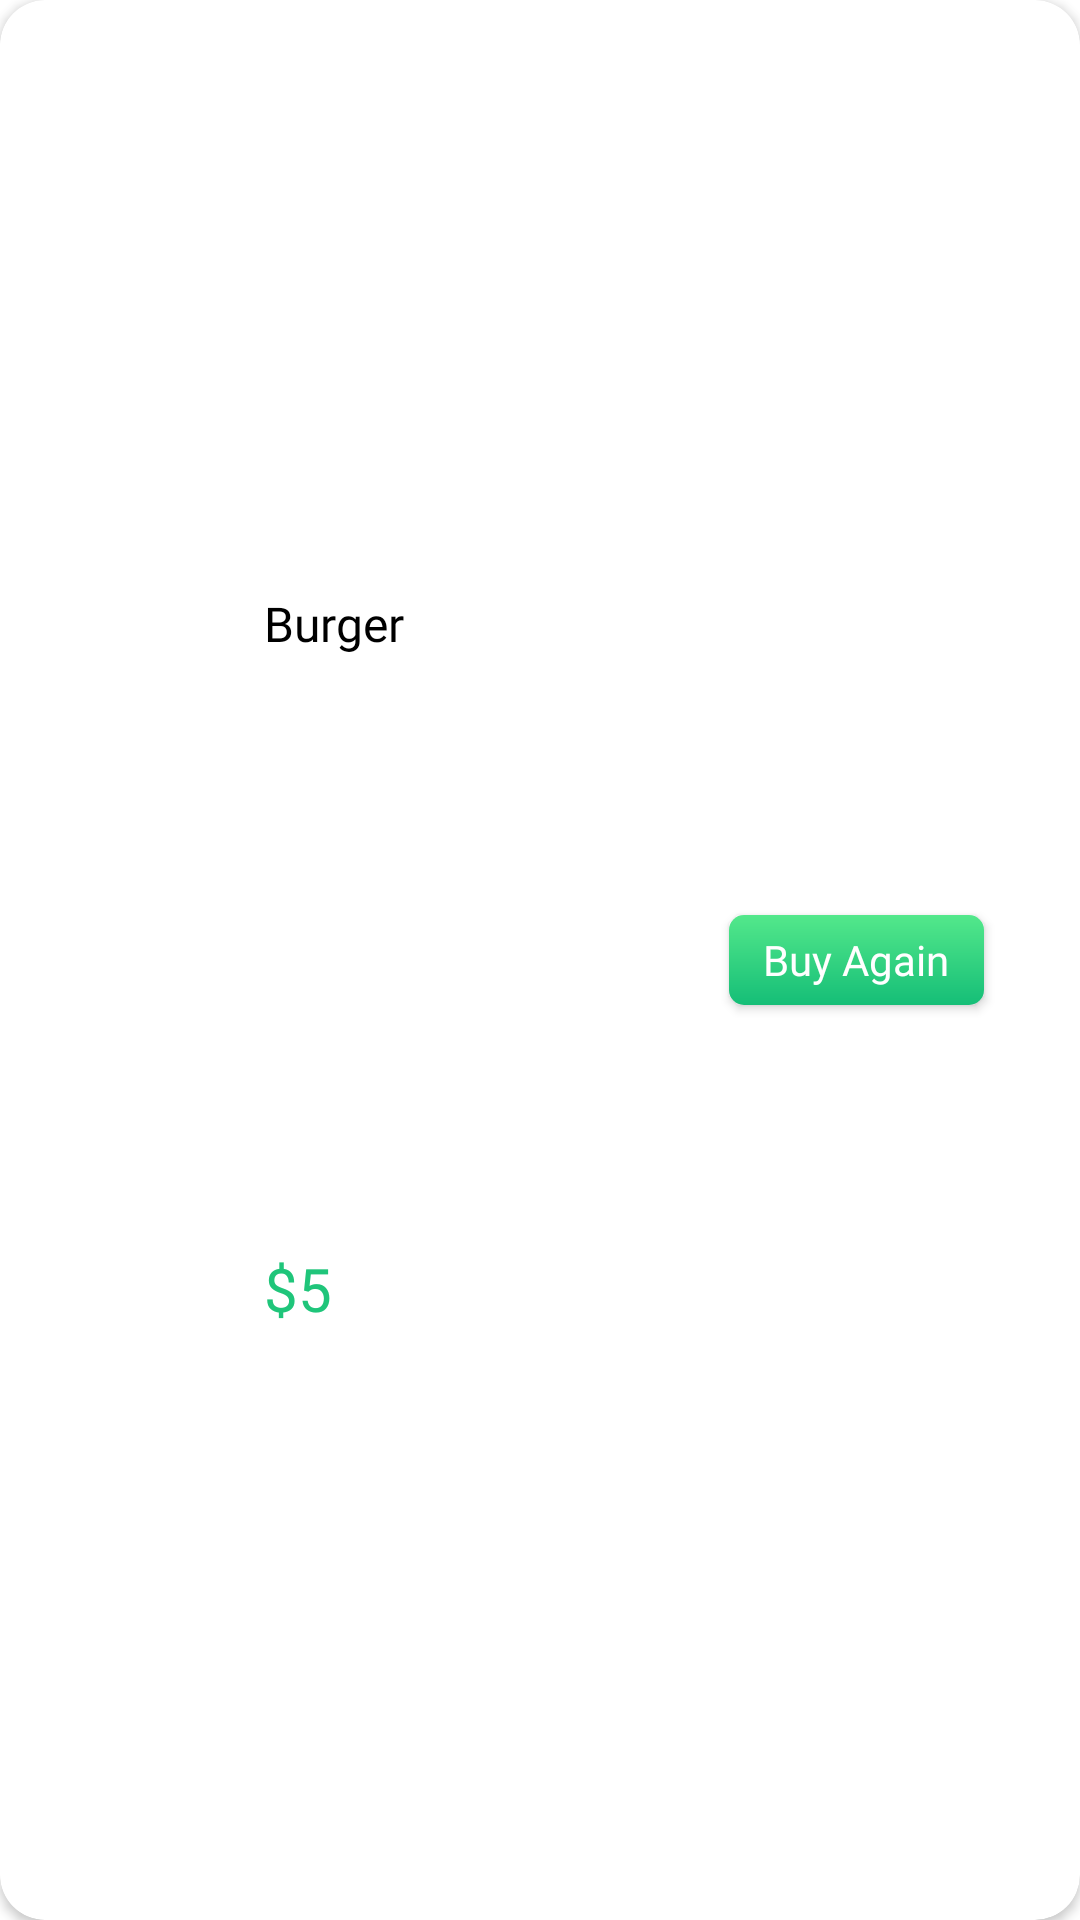

Here is an Android app screen rendered from its layout file. Give the layout XML and the strings, colors and styles it references.
<!-- AndroidManifest.xml: application theme Theme.HungerWoosh -->
<!-- res/layout/buy_again_item.xml -->
<?xml version="1.0" encoding="utf-8"?>
<androidx.cardview.widget.CardView xmlns:android="http://schemas.android.com/apk/res/android"
    xmlns:app="http://schemas.android.com/apk/res-auto"
    android:id="@+id/cardView"
    android:layout_width="match_parent"
    android:layout_height="100dp"
    android:layout_marginHorizontal="8dp"
    android:layout_marginTop="8dp"
    app:cardCornerRadius="15dp"
    app:layout_constraintEnd_toEndOf="parent"
    app:layout_constraintStart_toStartOf="parent"
    android:layout_marginBottom="8dp"
    android:background="@color/white"
    app:layout_constraintTop_toBottomOf="@id/tvHeading">

    <androidx.constraintlayout.widget.ConstraintLayout
        android:layout_width="match_parent"
        android:layout_height="match_parent">

        <ImageView
            android:id="@+id/foodPoster"
            android:layout_width="64dp"
            android:layout_height="64dp"
            android:layout_marginStart="8dp"
            android:layout_marginTop="8dp"
            android:layout_marginBottom="8dp"
            android:scaleType="centerCrop"
            android:src="@drawable/banner1"
            app:layout_constraintBottom_toBottomOf="parent"
            app:layout_constraintStart_toStartOf="parent"
            app:layout_constraintTop_toTopOf="parent" />

        <TextView
            android:id="@+id/foodName"
            android:layout_width="wrap_content"
            android:layout_height="wrap_content"
            android:layout_marginStart="16dp"
            android:fontFamily="@font/lato_regular"
            android:text="Burger"
            android:textSize="16sp"
            android:textColor="@color/black"
            app:layout_constraintBottom_toTopOf="@id/foodPrice"
            app:layout_constraintStart_toEndOf="@id/foodPoster"
            app:layout_constraintTop_toTopOf="parent" />

        <TextView
            android:id="@+id/foodPrice"
            android:layout_width="wrap_content"
            android:layout_height="wrap_content"
            android:fontFamily="@font/lato_regular"
            android:text="$5"
            android:textSize="20sp"
            android:textColor="@color/textColor"
            app:layout_constraintBottom_toBottomOf="parent"
            app:layout_constraintStart_toStartOf="@id/foodName"
            app:layout_constraintTop_toBottomOf="@id/foodName" />

        <androidx.appcompat.widget.AppCompatButton
            android:layout_width="85dp"
            android:layout_height="30dp"
            android:layout_marginEnd="32dp"
            android:text="Buy Again"
            android:background="@drawable/add_to_cart_shape"
            android:textColor="@color/white"
            android:textSize="14sp"
            android:fontFamily="@font/lato_regular"
            android:textAllCaps="false"
            app:layout_constraintBottom_toBottomOf="parent"
            app:layout_constraintEnd_toEndOf="parent"
            app:layout_constraintTop_toTopOf="parent">

        </androidx.appcompat.widget.AppCompatButton>
    </androidx.constraintlayout.widget.ConstraintLayout>

</androidx.cardview.widget.CardView>
<!-- resources referenced by this layout -->
<resources>
  <color name="black">#FF000000</color>
  <color name="textColor">#1FC57A</color>
  <color name="white">#FFFFFFFF</color>
  <!-- drawable add_to_cart_shape (drawable) -->
  <?xml version="1.0" encoding="utf-8"?>
  <shape xmlns:android="http://schemas.android.com/apk/res/android">
      <corners android:radius="5dp" />
      <gradient android:startColor="@color/startColor"
          android:endColor="@color/endColor"
          android:angle="-45" />
  </shape>
  <style name="Theme.HungerWoosh" parent="Theme.MaterialComponents.DayNight.NoActionBar">
          
          <item name="colorPrimary">@color/purple_500</item>
          <item name="colorPrimaryVariant">@color/purple_700</item>
          <item name="colorOnPrimary">@color/white</item>
          
          <item name="colorSecondary">@color/teal_200</item>
          <item name="colorSecondaryVariant">@color/teal_700</item>
          <item name="colorOnSecondary">@color/black</item>
          
          <item name="android:statusBarColor">?attr/colorPrimaryVariant</item>
          
      </style>
  <color name="startColor">#53E88B</color>
  <color name="endColor">#15BE77</color>
  <color name="purple_500">#FF6200EE</color>
  <color name="purple_700">#FF3700B3</color>
  <color name="teal_200">#FF03DAC5</color>
  <color name="teal_700">#FF018786</color>
</resources>
